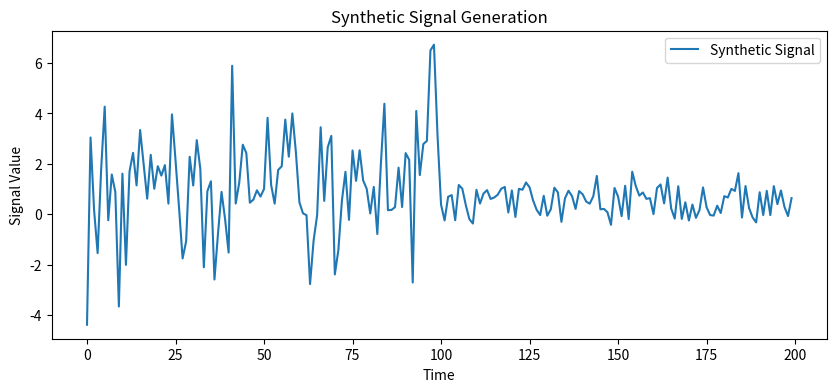

This chart was generated by the following Python code:
#!/usr/bin/env python3

import numpy as np
import matplotlib.pyplot as plt
from scipy import stats


def synthetic_signal_gen(PDF, characteristics):
    """
    Generate an artificial signal over a specified time range using a given statistical distribution.

    Parameters:
        PDF (scipy.stats distribution): The probability distribution function to sample from.
        characteristics (dict): A dictionary where each key is a tuple (start, end) representing
            a time interval, and each value is a dict containing the parameters for the distribution,
            e.g., {'mean': value, 'std': value}.

    Returns:
        t (numpy.ndarray): Array of time stamps.
        signal (numpy.ndarray): Array of generated signal values corresponding to each time stamp.
    """
    # Determine the overall time span from the provided intervals.
    global_start = min(interval[0] for interval in characteristics.keys())
    global_end = max(interval[1] for interval in characteristics.keys())

    # Create a time array assuming integer steps; adjust if needed for your application.
    t = np.arange(global_start, global_end)
    signal = np.empty_like(t, dtype=float)

    # Loop over each interval and generate samples from the PDF with the given parameters.
    for (start, end), params in characteristics.items():
        # Create a mask for time values that fall within the current interval.
        mask = (t >= start) & (t < end)
        num_samples = np.sum(mask)
        # Generate samples using PDF.rvs with the provided 'mean' (loc) and 'std' (scale).
        samples = PDF.rvs(loc=params["mean"], scale=params["std"], size=num_samples)
        # Assign the generated samples to the corresponding positions in the signal array.
        signal[mask] = samples

    return t, signal


# Example usage:
if __name__ == "__main__":
    # Define the characteristics: time intervals and corresponding distribution parameters.
    characteristics = {
        (0, 100): {"mean": 1, "std": 2},
        (100, 200): {"mean": 0.5, "std": 0.5},
    }

    # Generate the synthetic signal using scipy.stats.norm as the PDF.
    t, signal = synthetic_signal_gen(stats.norm, characteristics)

    # Optionally, plot the synthetic signal.
    plt.figure(figsize=(10, 4))
    plt.plot(t, signal, label="Synthetic Signal")
    plt.xlabel("Time")
    plt.ylabel("Signal Value")
    plt.title("Synthetic Signal Generation")
    plt.legend()
    plt.show()
